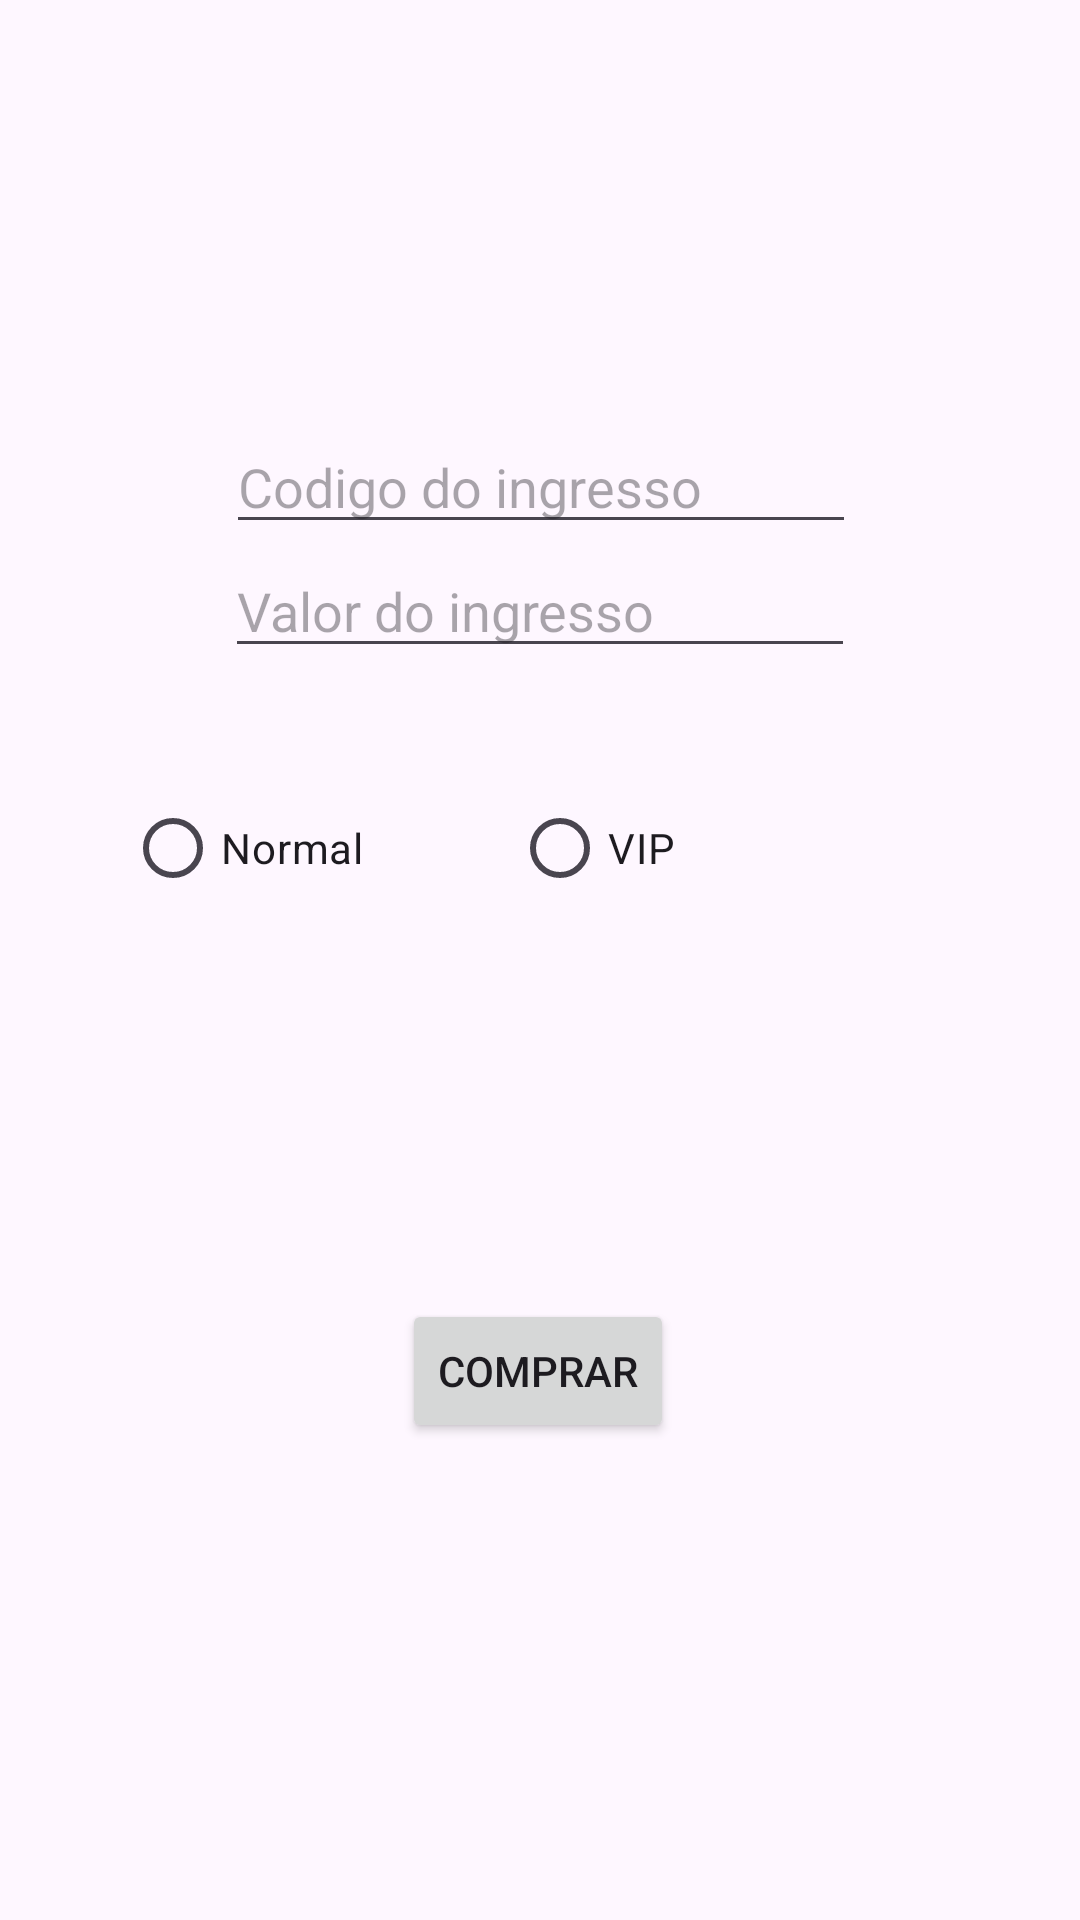

This screen was rendered from an Android layout file. Write that file and the resources it references.
<!-- AndroidManifest.xml: application theme Theme.M_A08Exercicio01 -->
<!-- res/layout/activity_main.xml -->
<?xml version="1.0" encoding="utf-8"?>
<androidx.constraintlayout.widget.ConstraintLayout xmlns:android="http://schemas.android.com/apk/res/android"
    xmlns:app="http://schemas.android.com/apk/res-auto"
    xmlns:tools="http://schemas.android.com/tools"
    android:id="@+id/main"
    android:layout_width="match_parent"
    android:layout_height="match_parent"
    android:visibility="visible"
    tools:context=".MainActivity">

    <EditText
        android:id="@+id/etCodigo"
        android:layout_width="wrap_content"
        android:layout_height="wrap_content"
        android:layout_marginTop="140dp"
        android:ems="10"
        android:hint="@string/codigo"
        android:inputType="text"
        app:layout_constraintEnd_toEndOf="parent"
        app:layout_constraintHorizontal_bias="0.502"
        app:layout_constraintStart_toStartOf="parent"
        app:layout_constraintTop_toTopOf="parent" />

    <EditText
        android:id="@+id/etValor"
        android:layout_width="wrap_content"
        android:layout_height="wrap_content"
        android:ems="10"
        android:hint="@string/preco"
        android:inputType="numberDecimal"
        app:layout_constraintEnd_toEndOf="parent"
        app:layout_constraintStart_toStartOf="parent"
        app:layout_constraintTop_toBottomOf="@+id/etCodigo" />

    <RadioGroup
        android:id="@+id/radioGroup"
        android:layout_width="276dp"
        android:layout_height="57dp"
        android:layout_marginTop="36dp"
        android:orientation="horizontal"
        app:layout_constraintEnd_toEndOf="parent"
        app:layout_constraintHorizontal_bias="0.496"
        app:layout_constraintStart_toStartOf="parent"
        app:layout_constraintTop_toBottomOf="@+id/etValor">

        <RadioButton
            android:id="@+id/rbNormal"
            android:layout_width="129dp"
            android:layout_height="wrap_content"
            android:text="@string/normal" />

        <RadioButton
            android:id="@+id/rbVip"
            android:layout_width="148dp"
            android:layout_height="wrap_content"
            android:text="@string/vip" />
    </RadioGroup>

    <Button
        android:id="@+id/btnComprar"
        android:layout_width="wrap_content"
        android:layout_height="wrap_content"
        android:layout_marginTop="36dp"
        android:text="@string/comprar"
        app:layout_constraintEnd_toEndOf="parent"
        app:layout_constraintHorizontal_bias="0.498"
        app:layout_constraintStart_toStartOf="parent"
        app:layout_constraintTop_toBottomOf="@+id/etFuncao" />

    <EditText
        android:id="@+id/etFuncao"
        android:layout_width="wrap_content"
        android:layout_height="wrap_content"
        android:layout_marginTop="40dp"
        android:ems="10"
        android:hint="@string/funcao"
        android:inputType="text"
        android:visibility="invisible"
        app:layout_constraintEnd_toEndOf="parent"
        app:layout_constraintHorizontal_bias="0.497"
        app:layout_constraintStart_toStartOf="parent"
        app:layout_constraintTop_toBottomOf="@+id/radioGroup" />

</androidx.constraintlayout.widget.ConstraintLayout>
<!-- resources referenced by this layout -->
<resources>
  <string name="codigo">Codigo do ingresso</string>
  <string name="comprar">Comprar</string>
  <string name="funcao">Função desempenhada</string>
  <string name="normal">Normal</string>
  <string name="preco">Valor do ingresso</string>
  <string name="vip">VIP</string>
  <style name="Theme.M_A08Exercicio01" parent="Base.Theme.M_A08Exercicio01" />
  <style name="Base.Theme.M_A08Exercicio01" parent="Theme.Material3.DayNight.NoActionBar">
          
          
      </style>
</resources>
